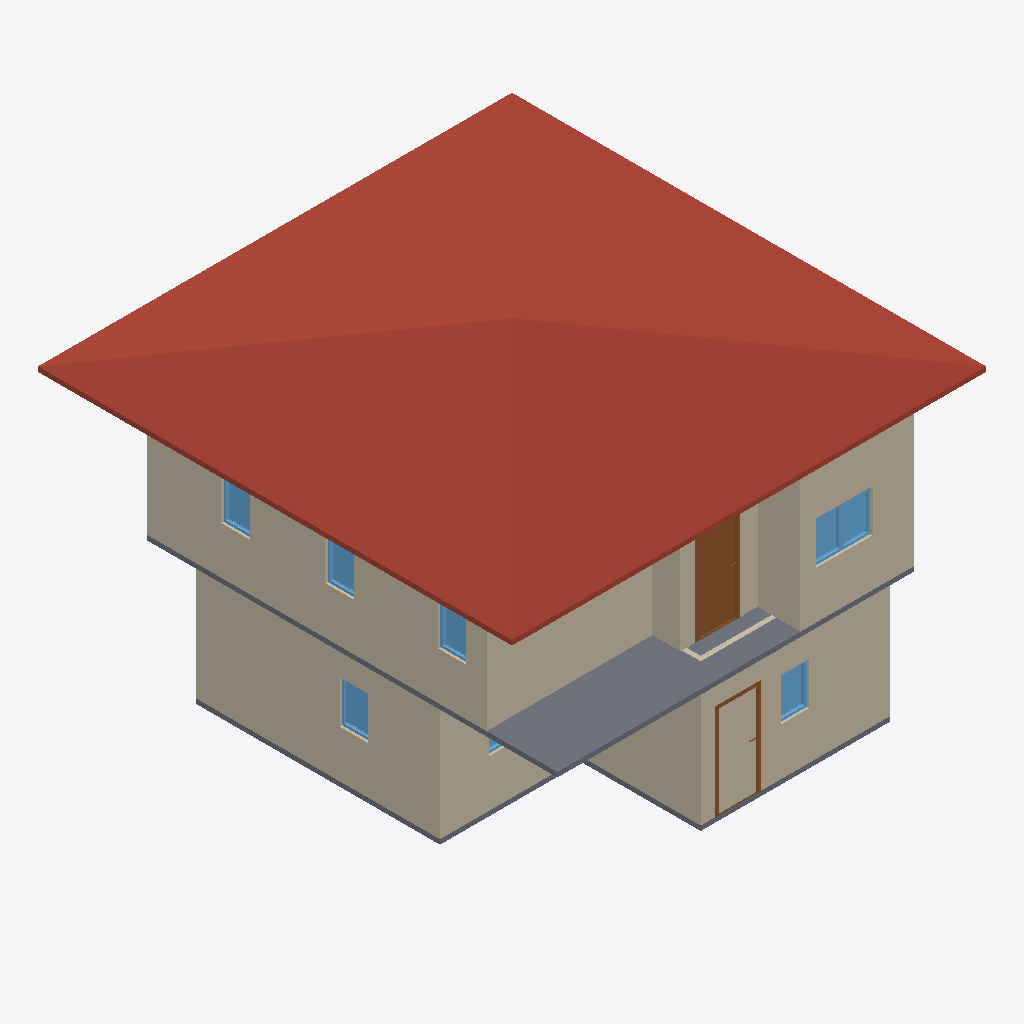
Isometric view of an IFC building model (IFC-SPF (STEP), schema IFC4, length unit metre), seen from the south-west, elements coloured by IFC class: 10 walls (beige), 8 windows (light blue), 3 doors (brown), 2 slabs (grey), 1 roof (red-brown).
Extent 10.0 m × 10.0 m × 7.1 m (x, y, z). Storeys (3): GF at 0.00 m; 2F at 3.00 m; RF at 6.00 m. Elements (53): 28 IfcWall, 12 IfcWindow, 10 IfcDoor, 2 IfcSlab, 1 IfcRoof.

HEADER;
FILE_DESCRIPTION(('ViewDefinition[DesignTransferView]'),'2;1');
FILE_NAME('s03-activity.ifc','2025-09-02T15:56:44+08:00',(''),(''),'IfcOpenShell 0.8.3-post1','Bonsai 0.8.3-post1','');
FILE_SCHEMA(('IFC4'));
ENDSEC;
DATA;
#1=IFCPROJECT('3A7Dh9qi95XfEAO8Wz96cV',$,'My Project',$,$,$,$,(#14,#26),#9);
#31=IFCSITE('2_NnBeoxj06etBhgP4W5cW',$,'My Site',$,$,#54,$,$,$,$,$,$,$,$);
#37=IFCBUILDING('1sBi1c5Gb80uSs9XVP7v$r',$,'My Building',$,$,#60,$,$,$,$,$,$);
#43=IFCBUILDINGSTOREY('14f1FQ16z4cO4Yvlrr$Gmz',$,'2F',$,$,#3036,$,$,$,$);
#67=IFCBUILDINGSTOREY('3mriL4$Mj2WPXWxG4_H0ww',$,'GF',$,$,#83,$,$,$,$);
#3212=IFCBUILDINGSTOREY('37mlBMQ3D2zwdtCq8vQ2zr',$,'RF',$,$,#3233,$,$,$,$);
#6121=IFCROOF('09uS68uxv1jRuy6ATA9qnu',$,'Roof',$,$,#6148,#6131,$,$);
#684=IFCWALL('3IL1t0RYzEBf4Ll_F$fedx',$,'Wall',$,$,#959,#690,$,$);
#3458=IFCWALL('3S_9XphizAWegZUUajXdbH',$,'Wall',$,$,#3865,#3464,$,$);
#6347=IFCWALL('17yIjodYrC_xi_Xd90FnW8',$,'Wall',$,$,#6454,#6353,$,$);
#4009=IFCSLAB('1DOFv6GJrEGBkrNhRConTG',$,'Slab',$,$,#4016,#4023,$,$);
#3333=IFCWALL('28SunKpHPBXQTZPlGhBtsA',$,'Wall',$,$,#3710,#3339,$,$);
#4297=IFCWALL('0VizAxC_v9fPLTz23IhQ$f',$,'Wall',$,$,#4308,#4303,$,$);
#6322=IFCWALL('0PjWc65of8Nwm7tImPnz4H',$,'Wall',$,$,#6333,#6328,$,$);
#2518=IFCWALL('0Cyl9kY0r4qx89GdoVjZBO',$,'Wall',$,$,#2529,#2524,$,$);
#4373=IFCWALL('1i7m03KUfCC8kgyYO6j0x8',$,'Wall',$,$,#4384,#4379,$,$);
#6688=IFCDOOR('1uwquy81n7Ex2dHxXxyUvn',$,'Door',$,$,#6736,#6696,$,2.0,0.899999976158142,$,$,$);
#1293=IFCSLAB('285arkPRH5Te7hKN1hwe_7',$,'Slab',$,$,#1301,#1308,$,$);
#4411=IFCWALL('1THQ2wePv8ZhiIXHhO4Kvp',$,'Wall',$,$,#4422,#4417,$,$);
#4335=IFCWALL('2zVrTY4q1EOepDGBwoTo0j',$,'Wall',$,$,#4346,#4341,$,$);
#5682=IFCWINDOW('14nvmhTM1CLxmsr7Z7NfU$',$,'Window',$,$,#5730,#5690,$,0.899999976158142,0.600000023841858,$,$,$);
#5617=IFCWINDOW('3WkJo3SRLBIOZanJS1imuP',$,'Window',$,$,#5681,#5626,$,0.899999976158142,0.600000023841858,$,$,$);
#6544=IFCWINDOW('2rPt4HYsLBKRqH546jej$V',$,'Window',$,$,#6592,#6552,$,0.899999976158142,0.600000023841858,$,$,$);
#2832=IFCWINDOW('3Y09Ut19T2nu7Qlt1U2eFX',$,'Window',$,$,#2880,#2840,$,0.899999976158142,0.600000023841858,$,$,$);
#5731=IFCWINDOW('3IvyzTStD3XgM0yPHjszlB',$,'Window',$,$,#5795,#5740,$,0.899999976158142,0.600000023841858,$,$,$);
#5877=IFCWINDOW('1bzPyI0Or7i8_RQaiEg$qi',$,'Window',$,$,#5941,#5886,$,0.899999976158142,0.600000023841858,$,$,$);
#5942=IFCWINDOW('3ck4JChW98G83vx9_OG4Iy',$,'Window',$,$,#6006,#5951,$,0.899999976158142,0.600000023841858,$,$,$);
#1509=IFCDOOR('3zdAfocMT96u7dR$mhGa40',$,'Door',$,$,#1572,#1517,$,2.0,0.899999976158142,$,$,$);
#1453=IFCDOOR('2oUVPmVxj6gQh6IiM7wkeU',$,'Door',$,$,#1480,#1461,$,2.0,0.899999976158142,$,$,$);
#2637=IFCWINDOW('1vNAnNJ6n4jftQkPgVlDxe',$,'Window',$,$,#2701,#2646,$,0.899999976158142,0.600000023841858,$,$,$);
ENDSEC;